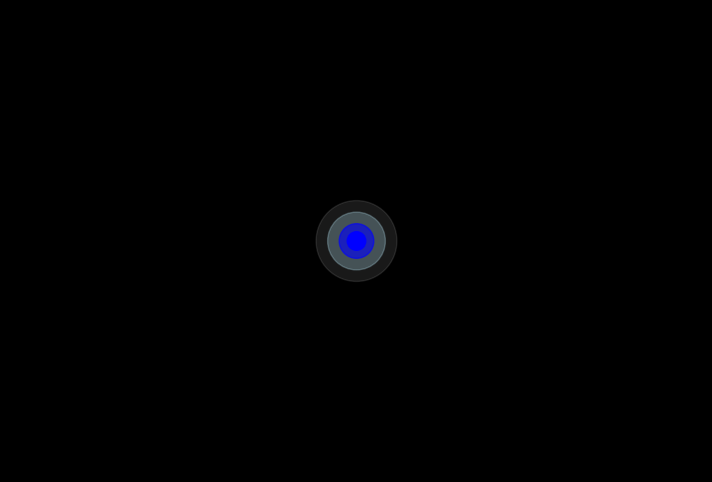

Python code for this plot: (Note: this script raises an exception after producing the figure.)
import numpy as np
import matplotlib.pyplot as plt
from matplotlib.animation import FuncAnimation
import matplotlib.patches as patches

def create_figure_eight_animation():
    fig, ax = plt.subplots(figsize=(10, 6))
    ax.set_xlim(-3, 3)
    ax.set_ylim(-2, 2)
    ax.set_aspect('equal')
    ax.axis('off')
    ax.set_facecolor('black')
    fig.patch.set_facecolor('black')
    
    # Parameters for figure eight (lemniscate)
    # Parametric equations: x = a*cos(t), y = a*sin(t)*cos(t) = a*sin(2t)/2
    # Using scale factor for better visibility
    scale = 2.5
    
    # Total animation time: 60 seconds at 30 fps = 1800 frames
    total_frames = 180
    
    # Store the trail points
    trail_x = []
    trail_y = []
    
    # Color state tracking
    is_blue = True  # Start with blue
    previous_cos_t = 1.0  # Track previous cos(t) value to detect sign changes
    crossed_center = False  # Flag to prevent multiple color changes per crossing
    
    # Create the glowing dot (starting blue)
    dot = plt.Circle((0, 0), 0.08, color='blue', alpha=1.0, zorder=10)
    ax.add_patch(dot)
    
    # Create glow effect with multiple circles
    glow_circles = []
    glow_colors = ['blue', 'lightblue', 'white']  # Start with blue glow
    glow_sizes = [0.15, 0.25, 0.35]
    glow_alphas = [0.6, 0.3, 0.1]
    
    for i in range(len(glow_colors)):
        glow = plt.Circle((0, 0), glow_sizes[i], color=glow_colors[i], 
                         alpha=glow_alphas[i], zorder=9-i)
        ax.add_patch(glow)
        glow_circles.append(glow)
    
    def animate(frame):
        nonlocal is_blue, previous_cos_t, crossed_center
        
        # Parameter t goes from 0 to 8*pi for complete figure eight
        # Complete four loops in 60 seconds (faster)
        t = (frame / total_frames) * 16 * np.pi
        
        # Figure eight parametric equations
        x = scale * np.cos(t)
        y = scale * np.sin(t) * np.cos(t)
        
        # Calculate distance from exact center (0, 0)
        distance_from_center = np.sqrt(x**2 + y**2)
        
        # For figure-eight, center crossing occurs when cos(t) = 0
        # Detect this by checking when cos(t) changes sign
        current_cos_t = np.cos(t)
        
        # Check if cos(t) crossed zero (sign change)
        if (previous_cos_t > 0 and current_cos_t < 0) or (previous_cos_t < 0 and current_cos_t > 0):
            # Toggle color
            is_blue = not is_blue
            
            # Update colors
            if is_blue:
                dot.set_color('blue')
                glow_colors[:] = ['blue', 'lightblue', 'white']
            else:
                dot.set_color('magenta')
                glow_colors[:] = ['magenta', 'pink', 'white']
        
        # Update previous cos(t) for next frame
        previous_cos_t = current_cos_t
        
        # Calculate current number based on total position in doubling sequence
        # Each complete loop (2*pi) goes through all 6 positions
        loop_progress = (t % (2 * np.pi)) / (2 * np.pi)
        
        # Determine position in sequence (0-5 for the 6 positions within current loop)
        position_in_loop = int(loop_progress * 6) % 6
        
        # Calculate how many complete loops we've done
        complete_loops = int(t / (2 * np.pi))
        
        # Calculate total position in the infinite doubling sequence
        # Each loop has 6 positions, so total position = complete_loops * 6 + position_in_loop
        total_position = complete_loops * 6 + position_in_loop
        
        # Calculate current number: starts at 1 and doubles for each position
        current_number = 1 * (2 ** total_position)
        
        # Update dot position
        dot.center = (x, y)
        
        # Update glow positions and colors
        for i, glow in enumerate(glow_circles):
            glow.center = (x, y)
            glow.set_color(glow_colors[i])
        
        # Add to trail
        trail_x.append(x)
        trail_y.append(y)
        
        # Keep trail length longer so it doesn't disappear quickly
        max_trail = 900
        if len(trail_x) > max_trail:
            trail_x.pop(0)
            trail_y.pop(0)
        
        # Clear previous trail and redraw
        ax.clear()
        ax.set_xlim(-3, 3)
        ax.set_ylim(-2, 2)
        ax.set_aspect('equal')
        ax.axis('off')
        ax.set_facecolor('black')
        
        # Draw trail with fading effect using current color
        trail_color = 'blue' if is_blue else 'magenta'
        if len(trail_x) > 1:
            for i in range(1, len(trail_x)):
                alpha = i / len(trail_x) * 0.8  # Fading trail
                ax.plot([trail_x[i-1], trail_x[i]], [trail_y[i-1], trail_y[i]], 
                       color=trail_color, alpha=alpha, linewidth=2)
        
        # Re-add glow circles with updated colors
        for i, glow in enumerate(glow_circles):
            glow.center = (x, y)
            glow.set_color(glow_colors[i])
            ax.add_patch(glow)
        
        # Re-add main dot with updated color
        dot.center = (x, y)
        ax.add_patch(dot)
        
        # Add debug text showing coordinates, distance, and cos(t)
        debug_text = f"x: {x:.3f}, y: {y:.3f}\ndist: {distance_from_center:.3f}\ncos(t): {current_cos_t:.3f}"
        ax.text(-2.8, 1.7, debug_text, color='white', fontsize=10, 
                bbox=dict(boxstyle='round,pad=0.3', facecolor='black', alpha=0.7))
        
        return [dot] + glow_circles
    
    # Create animation
    anim = FuncAnimation(fig, animate, frames=total_frames, interval=33.33, 
                        blit=False, repeat=True)
    
    # Save as MP4 video
    print("Saving animation... This may take a few minutes.")
    anim.save('2.mp4', writer='ffmpeg', fps=30, 
              bitrate=1800, extra_args=['-vcodec', 'libx264'])
    print("Animation saved as '2.mp4'")
    
    # Optionally show the animation
    # plt.show()
    
    return anim

if __name__ == "__main__":
    create_figure_eight_animation()
